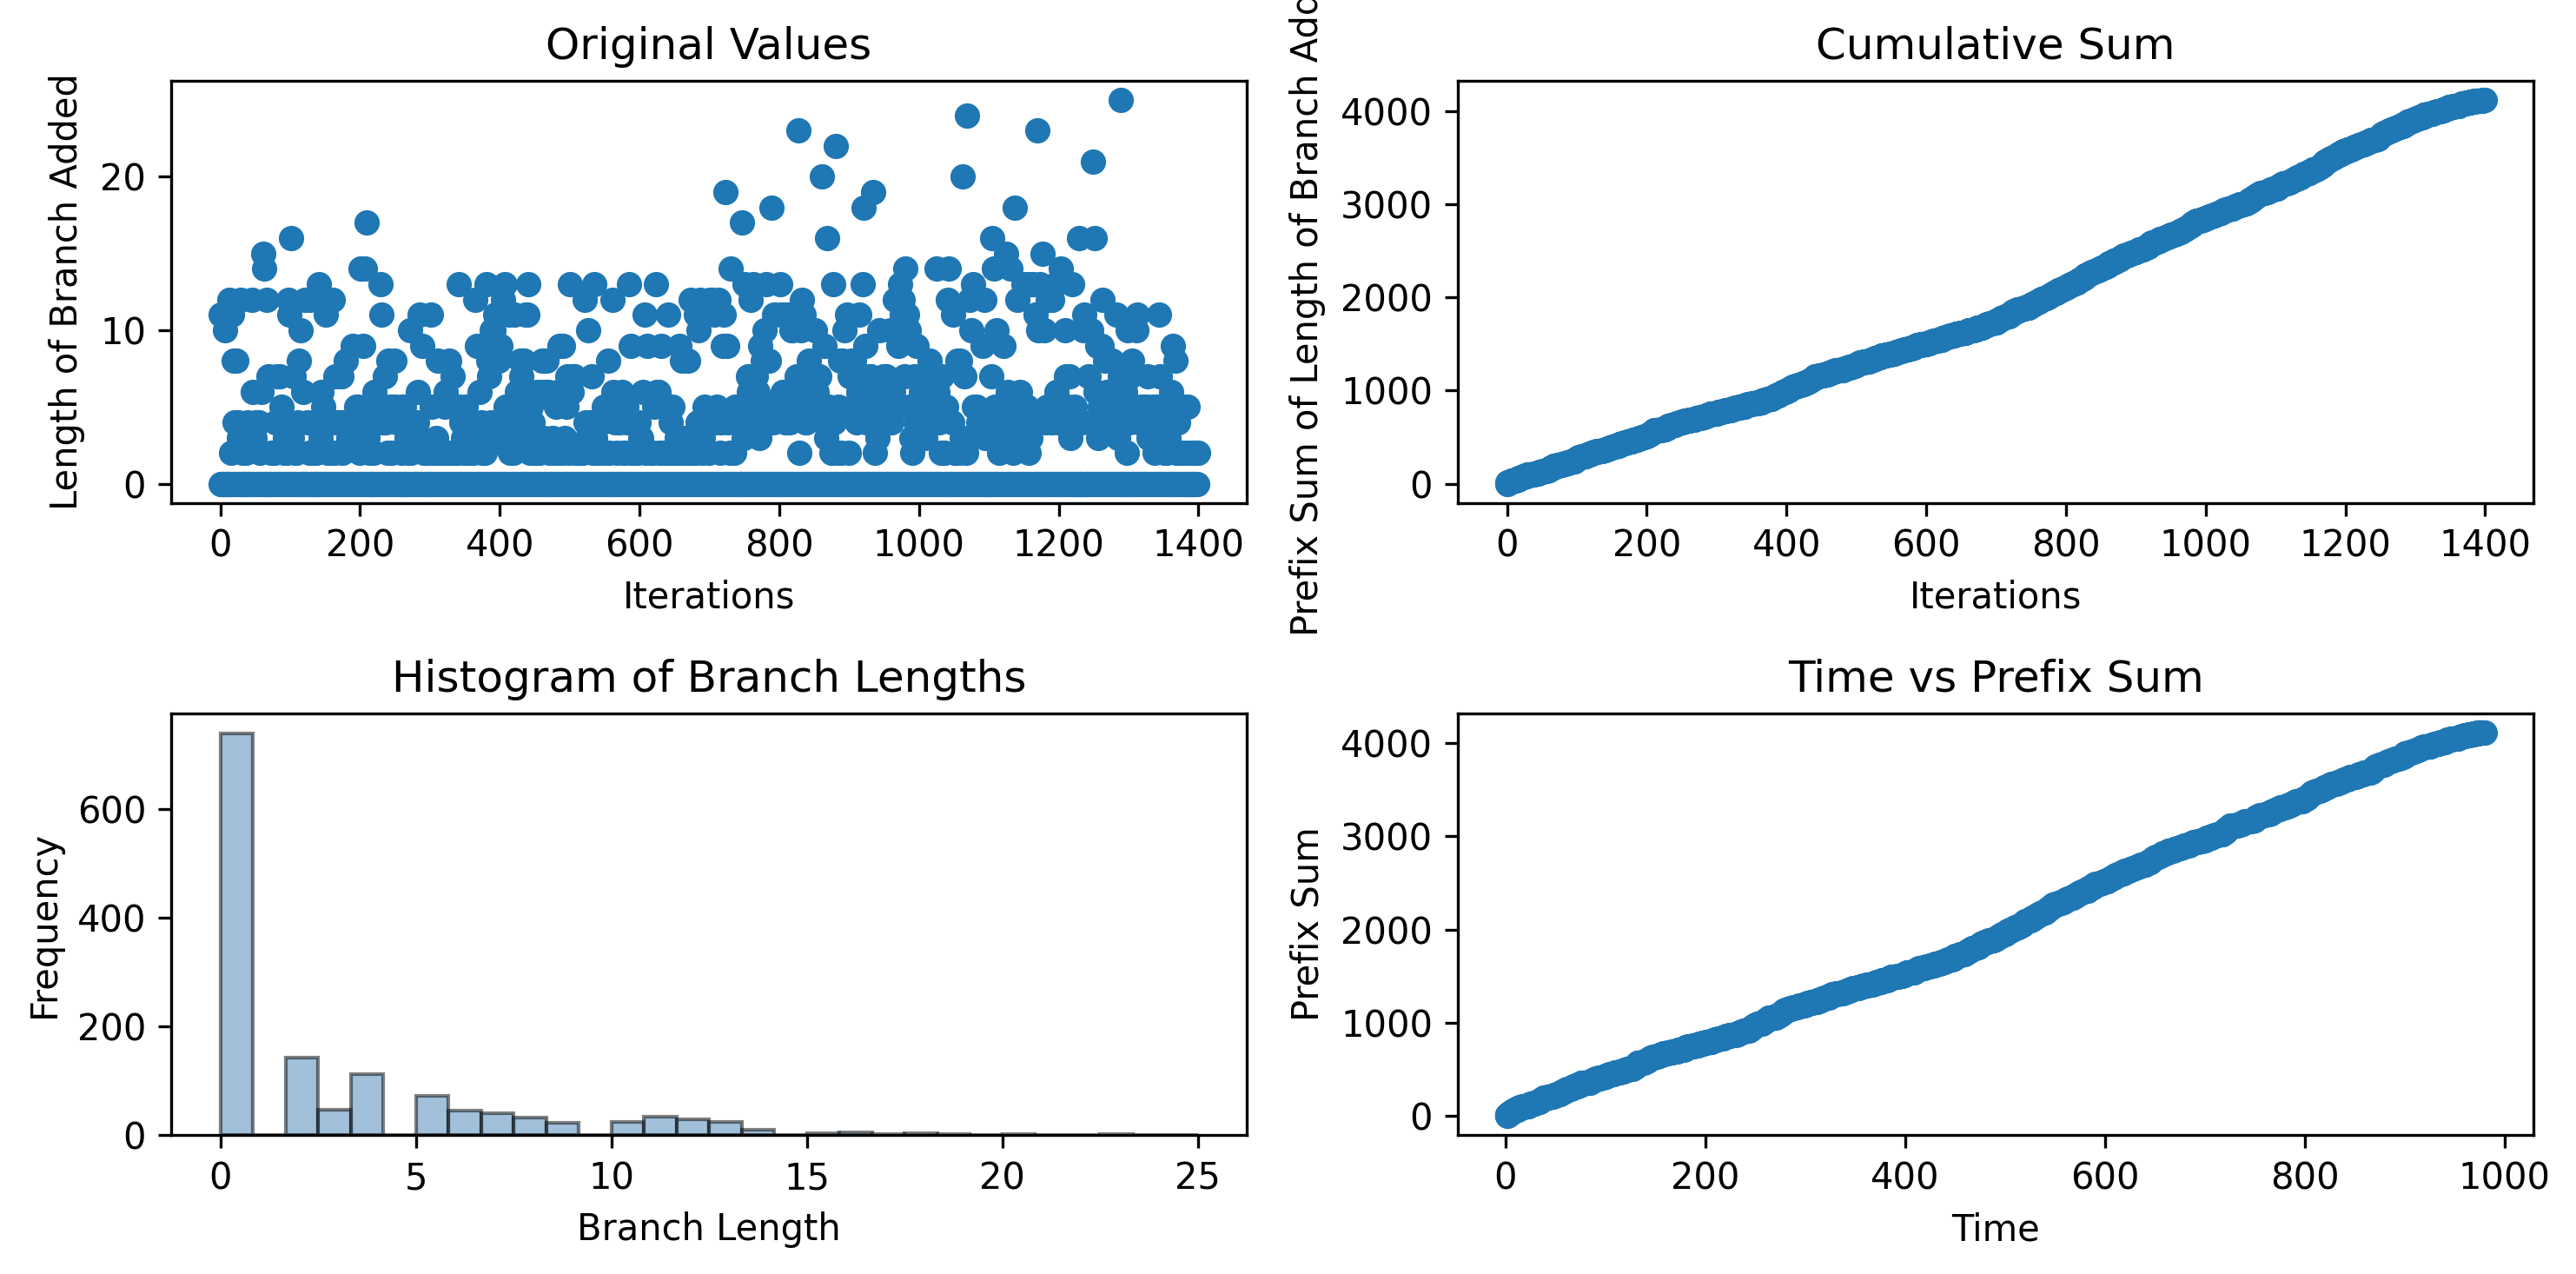

The data file committed next to this chart (first rows):
0, 11, 0, 0, 0, 11, 0, 10, 0, 0, 0, 0, 0, 12, 0, 2, 0, 11, 0, 8, 0, 4, 0, 8
1.519, 1.519, 2.135, 2.135, 2.968, 3.309, 3.794, 3.794, 4.26, 4.26, 4.725, 4.725, 5.486, 6.059, 6.822, 7.154, 7.631, 7.991, 8.795, 9.18, 11.29, 11.61, 12.1, 12.1
